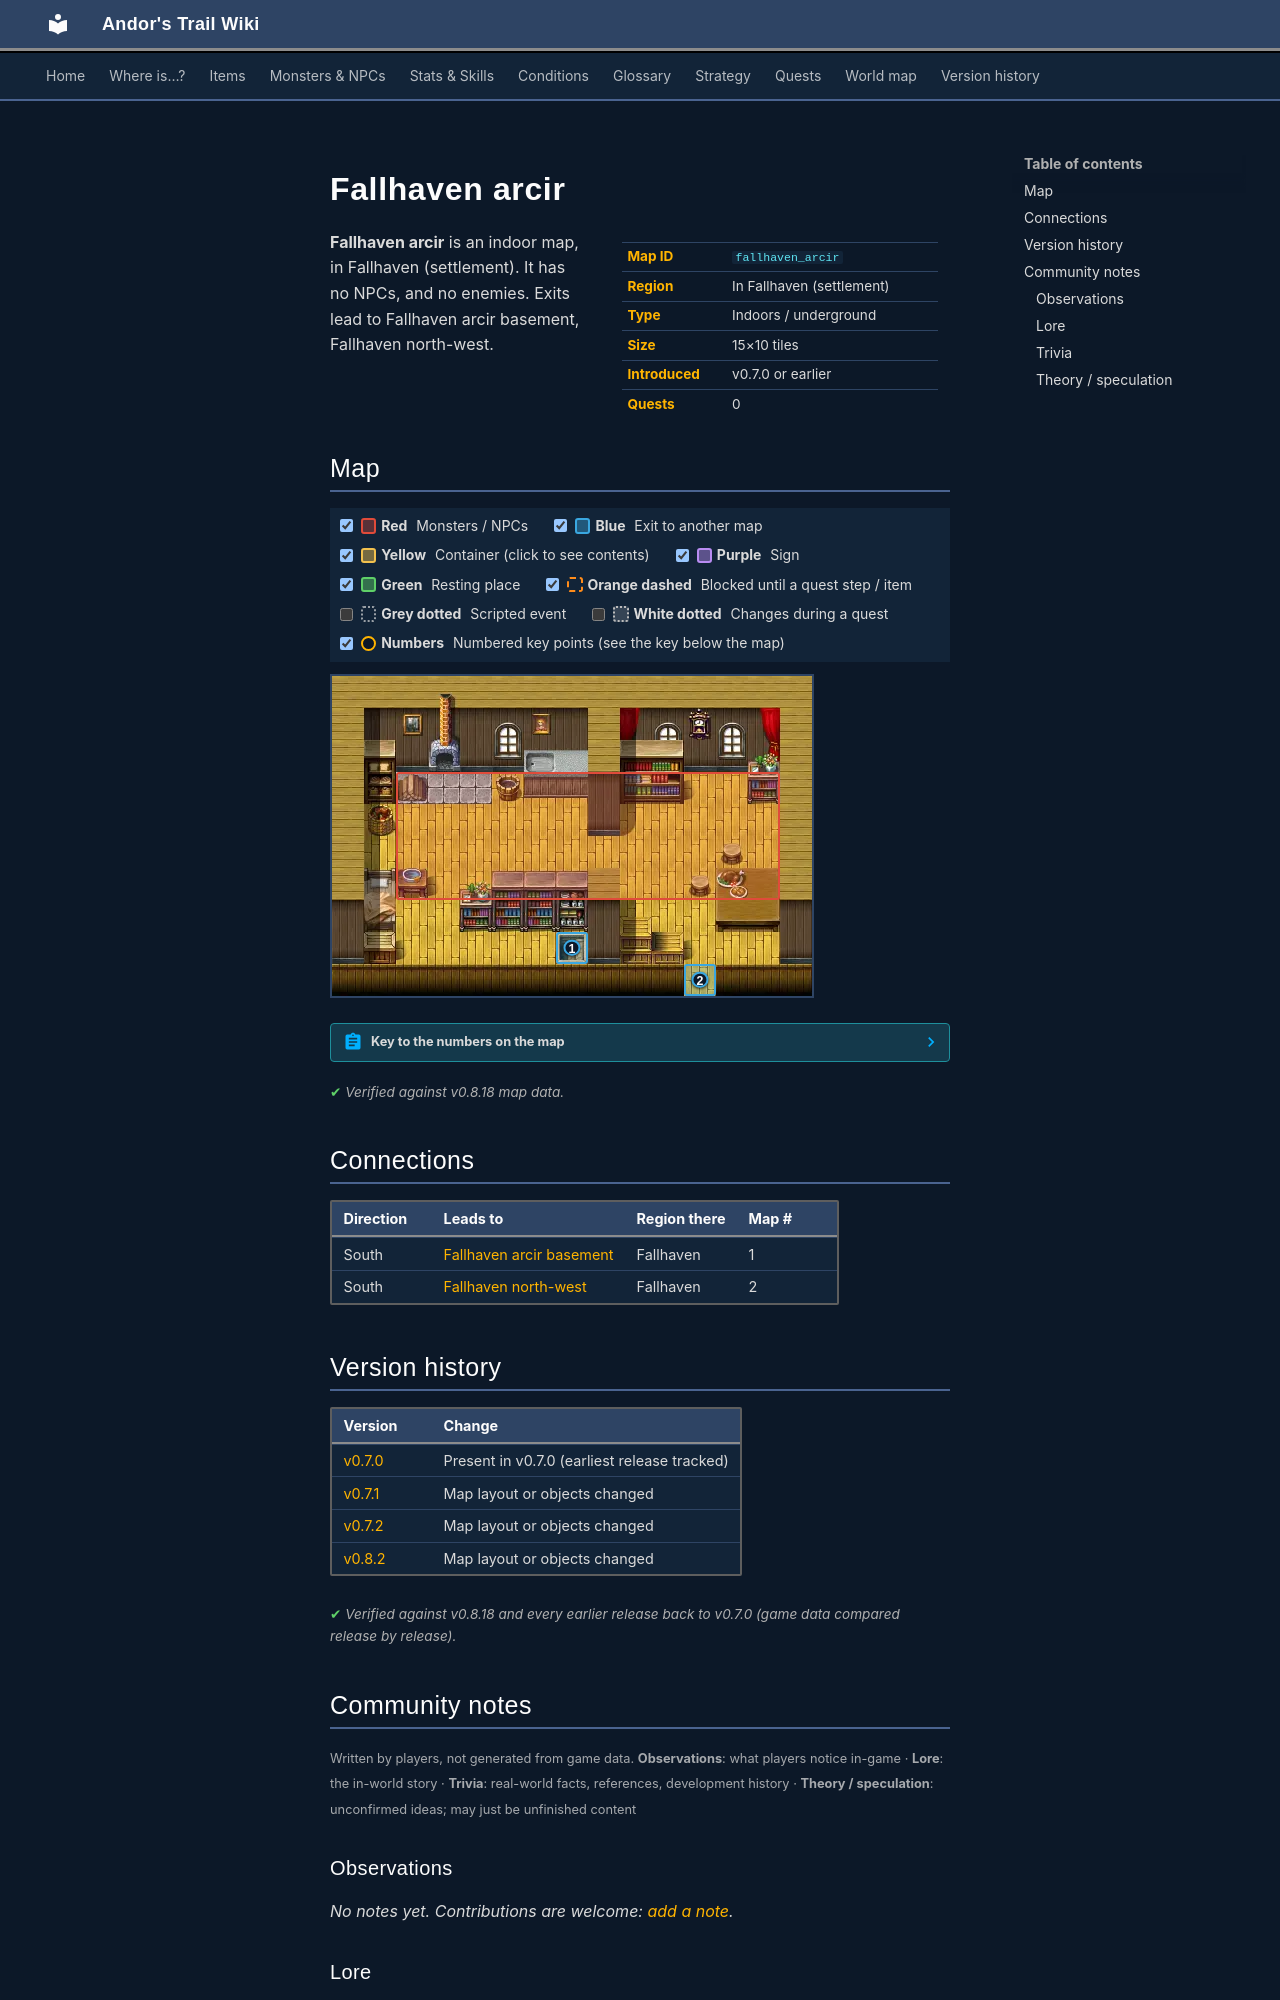

repository: asdfghjkl628/Andor-s-Trail-Wikiiii · page: maps/fallhaven_arcir/index.html · generator: mkdocs

---
description: "Fallhaven arcir is an indoor location in Andor's Trail, in Fallhaven (settlement). Exits to Fallhaven arcir basement, Fallhaven north-west."
---

# Fallhaven arcir

<div class="infobox" markdown>

| | |
|---|---|
| **Map ID** | `fallhaven_arcir` |
| **Region** | In Fallhaven (settlement) |
| **Type** | Indoors / underground |
| **Size** | 15×10 tiles |
| **Introduced** | v0.7.0 or earlier |
| **Quests** | 0 |

</div>

**Fallhaven arcir** is an indoor map, in Fallhaven (settlement). It has no NPCs, and no enemies. Exits lead to Fallhaven arcir basement, Fallhaven north-west.

## Map

<div class="map-legend" markdown="0"><label class="lg"><input type="checkbox" data-t="spawn" checked><span class="sw sw-spawn"></span><b>Red</b>&nbsp;Monsters / NPCs</label><label class="lg"><input type="checkbox" data-t="mapchange" checked><span class="sw sw-mapchange"></span><b>Blue</b>&nbsp;Exit to another map</label><label class="lg"><input type="checkbox" data-t="container" checked><span class="sw sw-container"></span><b>Yellow</b>&nbsp;Container (click to see contents)</label><label class="lg"><input type="checkbox" data-t="sign" checked><span class="sw sw-sign"></span><b>Purple</b>&nbsp;Sign</label><label class="lg"><input type="checkbox" data-t="rest" checked><span class="sw sw-rest"></span><b>Green</b>&nbsp;Resting place</label><label class="lg"><input type="checkbox" data-t="key" checked><span class="sw sw-key"></span><b>Orange dashed</b>&nbsp;Blocked until a quest step / item</label><label class="lg"><input type="checkbox" data-t="script"><span class="sw sw-script"></span><b>Grey dotted</b>&nbsp;Scripted event</label><label class="lg"><input type="checkbox" data-t="replace"><span class="sw sw-replace"></span><b>White dotted</b>&nbsp;Changes during a quest</label><label class="lg"><input type="checkbox" data-t="pin" checked><span class="sw sw-pin"></span><b>Numbers</b>&nbsp;Numbered key points (see the key below the map)</label></div>

<div class="map-wrap hide-script hide-replace" markdown="0"><img src="../../assets/maps/fallhaven_arcir.webp" alt="Map of Fallhaven arcir" width="480" height="320" loading="lazy"><a id="place-down" class="mo mo-mapchange" href="../fallhaven_arcir_basement/#place-up" title="Exit to Fallhaven arcir basement" style="left:46.667%;top:80.000%;width:6.667%;height:10.000%"></a><a id="place-entrance" class="mo mo-mapchange" href="../fallhaven_nw/#place-arcir" title="Exit to Fallhaven north-west" style="left:73.333%;top:90.000%;width:6.667%;height:10.000%"></a><span class="mo mo-spawn" title="Spawns: Arcir" style="left:13.333%;top:30.000%;width:80.000%;height:40.000%"></span><a class="pin pin-exit" href="#key-1" style="left:50.000%;top:85.000%" title="Exit (south): to [Fallhaven arcir basement](fallhaven_arcir_basement.md)">1</a><a class="pin pin-exit" href="#key-2" style="left:76.667%;top:95.000%" title="Exit (south): to [Fallhaven north-west](fallhaven_nw.md)">2</a></div>

??? abstract "Key to the numbers on the map"

    | # | What | Details |
    |---|---|---|
    | <span id="key-1"></span>1 | Exit (south) | to [Fallhaven arcir basement](fallhaven_arcir_basement.md) |
    | <span id="key-2"></span>2 | Exit (south) | to [Fallhaven north-west](fallhaven_nw.md) |


<p class="verified">Verified against v0.8.18 map data.</p>

## Connections

| Direction | Leads to | Region there | Map # |
|---|---|---|---|
| South | [Fallhaven arcir basement](fallhaven_arcir_basement.md) | Fallhaven | 1 |
| South | [Fallhaven north-west](fallhaven_nw.md) | Fallhaven | 2 |


## Version history

| Version | Change |
|---|---|
| [v0.7.0](../versions/0.7.0.md) | Present in v0.7.0 (earliest release tracked) |
| [v0.7.1](../versions/0.7.1.md) | Map layout or objects changed |
| [v0.7.2](../versions/0.7.2.md) | Map layout or objects changed |
| [v0.8.2](../versions/0.8.2.md) | Map layout or objects changed |

<p class="verified">Verified against v0.8.18 and every earlier release back to v0.7.0 (game data compared release by release).</p>


## Community notes

<small>Written by players, not generated from game data. **Observations**: what players notice in-game · **Lore**: the in-world story · **Trivia**: real-world facts, references, development history · **Theory / speculation**: unconfirmed ideas; may just be unfinished content</small>

### Observations

*No notes yet. Contributions are welcome: [add a note](https://github.com/asdfghjkl628/Andor-s-Trail-Wikiiii/new/main/notes/maps?filename=fallhaven_arcir.md&value=%23%23%20Observations%0A%0A%3C%21--%20what%20players%20notice%20in-game%20--%3E%0A%0A%23%23%20Lore%0A%0A%3C%21--%20the%20in-world%20story%20--%3E%0A%0A%23%23%20Trivia%0A%0A%3C%21--%20real-world%20facts%2C%20references%2C%20development%20history%20--%3E%0A%0A%23%23%20Theory%20/%20speculation%0A%0A%3C%21--%20unconfirmed%20ideas%3B%20may%20just%20be%20unfinished%20content%20--%3E%0A).*

### Lore

*No notes yet. Contributions are welcome: [add a note](https://github.com/asdfghjkl628/Andor-s-Trail-Wikiiii/new/main/notes/maps?filename=fallhaven_arcir.md&value=%23%23%20Observations%0A%0A%3C%21--%20what%20players%20notice%20in-game%20--%3E%0A%0A%23%23%20Lore%0A%0A%3C%21--%20the%20in-world%20story%20--%3E%0A%0A%23%23%20Trivia%0A%0A%3C%21--%20real-world%20facts%2C%20references%2C%20development%20history%20--%3E%0A%0A%23%23%20Theory%20/%20speculation%0A%0A%3C%21--%20unconfirmed%20ideas%3B%20may%20just%20be%20unfinished%20content%20--%3E%0A).*

### Trivia

*No notes yet. Contributions are welcome: [add a note](https://github.com/asdfghjkl628/Andor-s-Trail-Wikiiii/new/main/notes/maps?filename=fallhaven_arcir.md&value=%23%23%20Observations%0A%0A%3C%21--%20what%20players%20notice%20in-game%20--%3E%0A%0A%23%23%20Lore%0A%0A%3C%21--%20the%20in-world%20story%20--%3E%0A%0A%23%23%20Trivia%0A%0A%3C%21--%20real-world%20facts%2C%20references%2C%20development%20history%20--%3E%0A%0A%23%23%20Theory%20/%20speculation%0A%0A%3C%21--%20unconfirmed%20ideas%3B%20may%20just%20be%20unfinished%20content%20--%3E%0A).*
